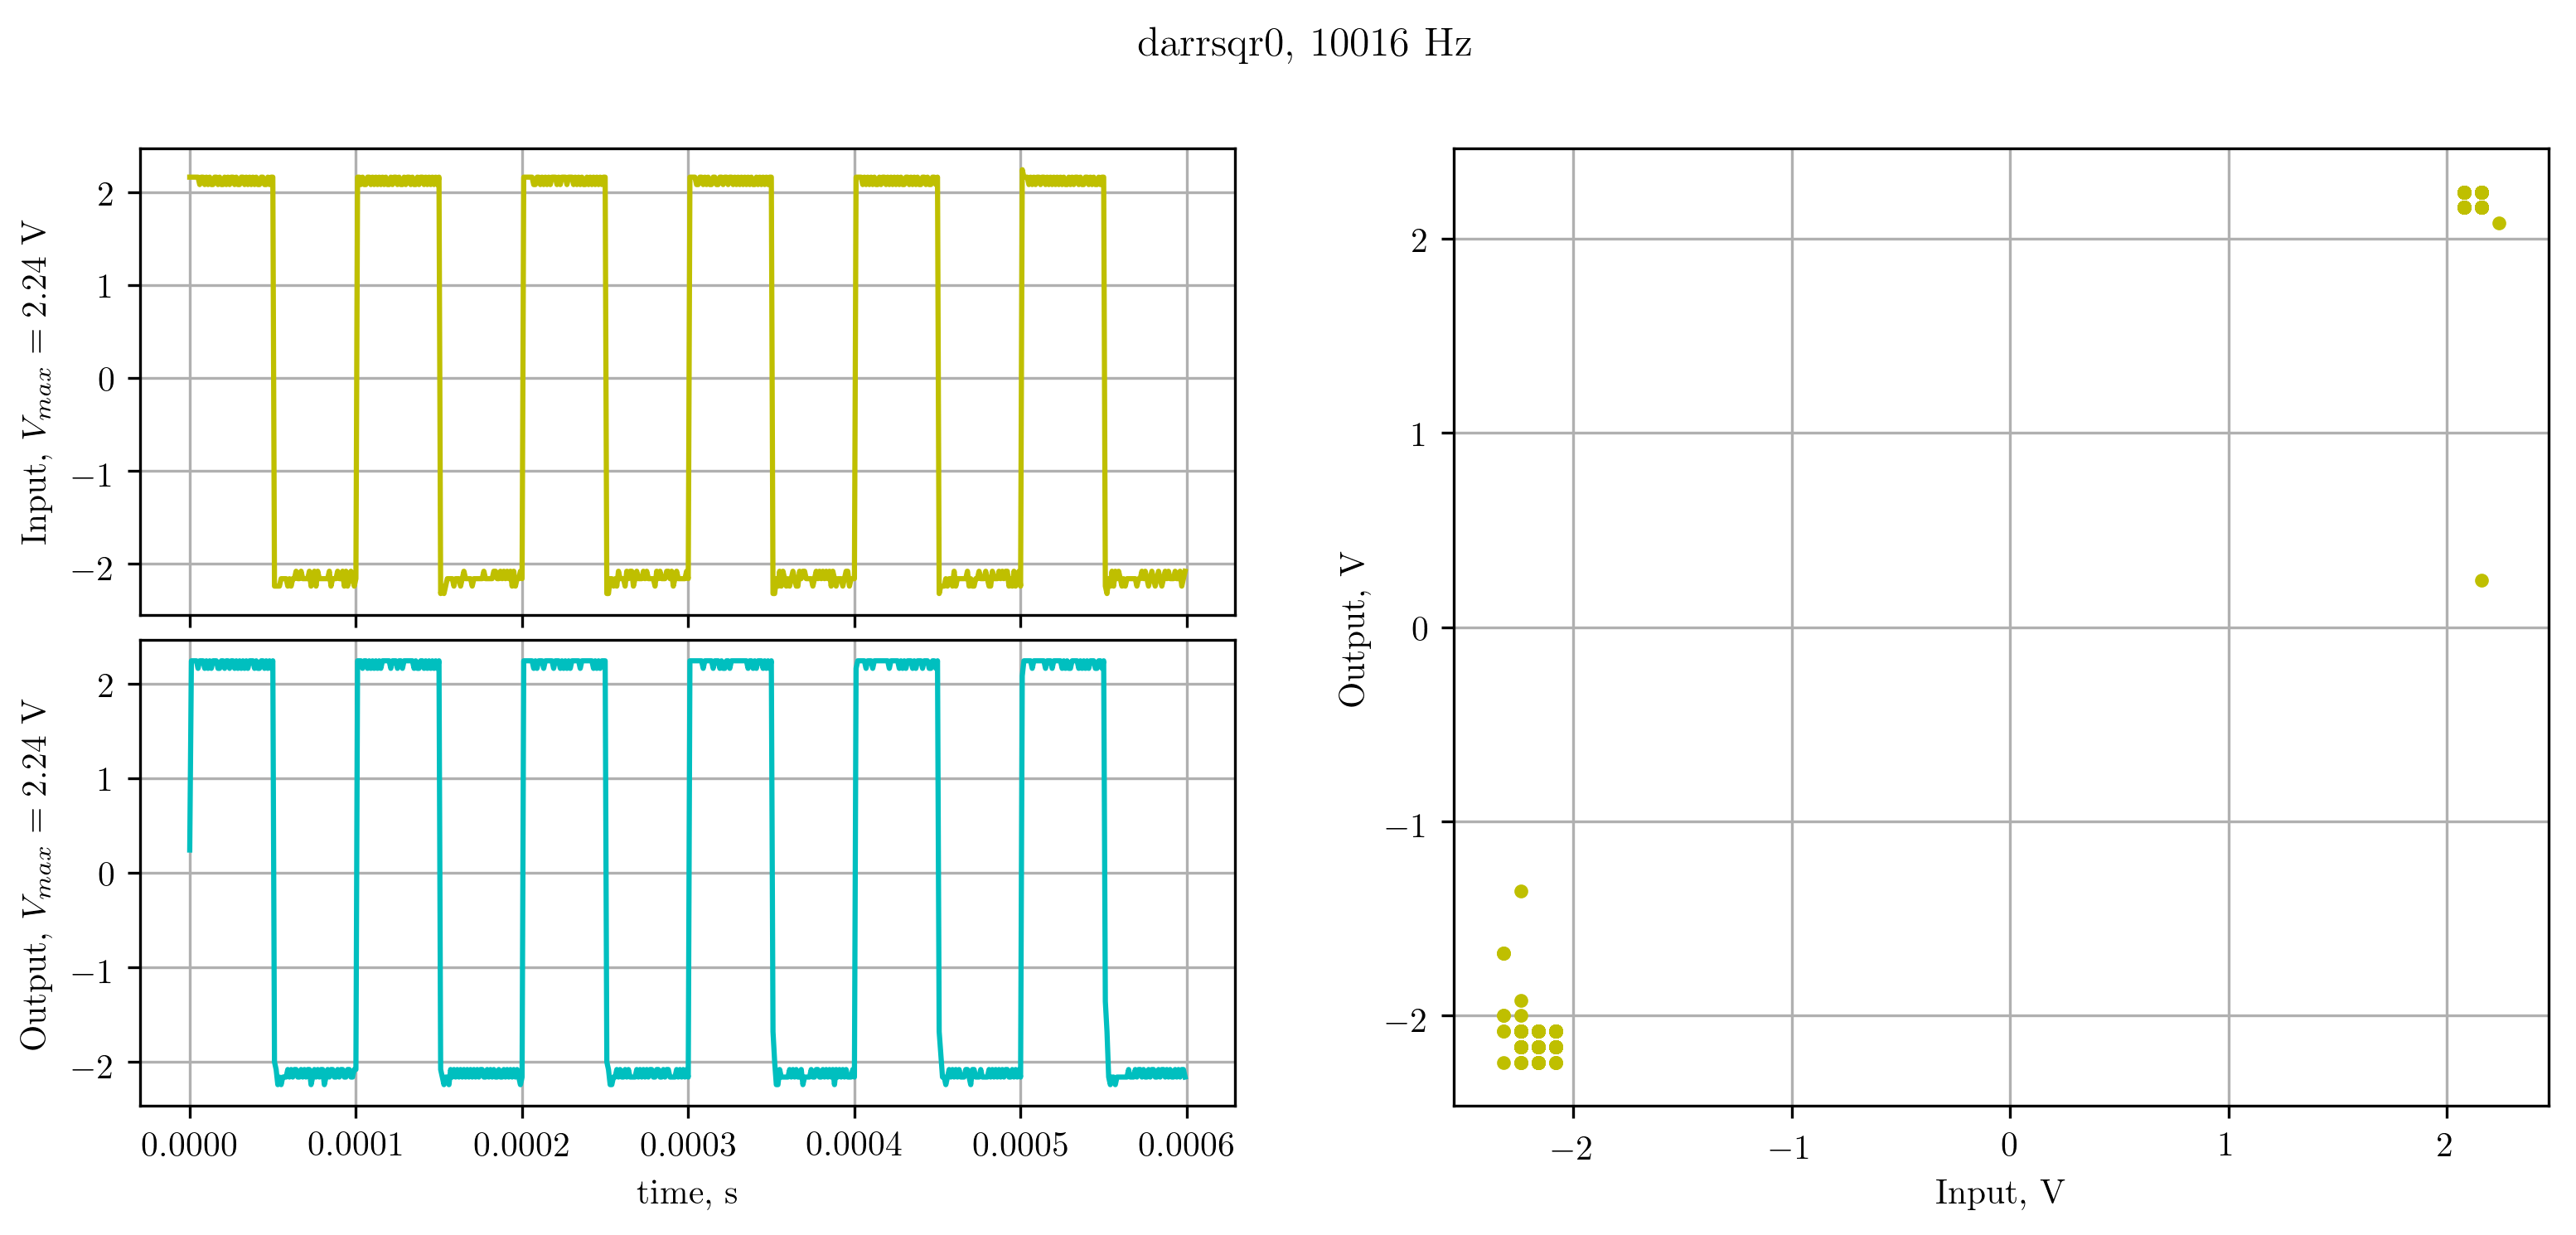

Values plotted in this chart, from the file beside it:
X, CH1, CH2, 
Second, Volt, Volt, 
-3.00000e-04, 2.16e+00, 2.40e-01, 
-2.99000e-04, 2.16e+00, 2.24e+00, 
-2.98000e-04, 2.16e+00, 2.24e+00, 
-2.97000e-04, 2.16e+00, 2.24e+00, 
-2.96000e-04, 2.16e+00, 2.24e+00, 
-2.95000e-04, 2.16e+00, 2.16e+00, 
-2.94000e-04, 2.08e+00, 2.24e+00, 
-2.93000e-04, 2.16e+00, 2.24e+00, 
-2.92000e-04, 2.16e+00, 2.24e+00, 
-2.91000e-04, 2.08e+00, 2.16e+00, 
-2.90000e-04, 2.16e+00, 2.24e+00, 
-2.89000e-04, 2.08e+00, 2.16e+00, 
-2.88000e-04, 2.16e+00, 2.24e+00, 
-2.87000e-04, 2.08e+00, 2.16e+00, 
-2.86000e-04, 2.08e+00, 2.24e+00, 
-2.85000e-04, 2.16e+00, 2.24e+00, 
-2.84000e-04, 2.16e+00, 2.24e+00, 
-2.83000e-04, 2.08e+00, 2.16e+00, 
-2.82000e-04, 2.16e+00, 2.16e+00, 
-2.81000e-04, 2.08e+00, 2.24e+00, 
-2.80000e-04, 2.08e+00, 2.24e+00, 
-2.79000e-04, 2.16e+00, 2.16e+00, 
-2.78000e-04, 2.08e+00, 2.24e+00, 
-2.77000e-04, 2.16e+00, 2.24e+00, 
-2.76000e-04, 2.08e+00, 2.16e+00, 
-2.75000e-04, 2.16e+00, 2.24e+00, 
-2.74000e-04, 2.16e+00, 2.24e+00, 
-2.73000e-04, 2.08e+00, 2.16e+00, 
-2.72000e-04, 2.16e+00, 2.24e+00, 
-2.71000e-04, 2.08e+00, 2.16e+00, 
-2.70000e-04, 2.08e+00, 2.24e+00, 
-2.69000e-04, 2.16e+00, 2.16e+00, 
-2.68000e-04, 2.16e+00, 2.24e+00, 
-2.67000e-04, 2.08e+00, 2.16e+00, 
-2.66000e-04, 2.16e+00, 2.24e+00, 
-2.65000e-04, 2.08e+00, 2.16e+00, 
-2.64000e-04, 2.16e+00, 2.24e+00, 
-2.63000e-04, 2.08e+00, 2.24e+00, 
-2.62000e-04, 2.16e+00, 2.24e+00, 
-2.61000e-04, 2.08e+00, 2.16e+00, 
-2.60000e-04, 2.16e+00, 2.24e+00, 
-2.59000e-04, 2.08e+00, 2.16e+00, 
-2.58000e-04, 2.08e+00, 2.16e+00, 
-2.57000e-04, 2.16e+00, 2.24e+00, 
-2.56000e-04, 2.16e+00, 2.24e+00, 
-2.55000e-04, 2.08e+00, 2.16e+00, 
-2.54000e-04, 2.08e+00, 2.24e+00, 
-2.53000e-04, 2.16e+00, 2.16e+00, 
-2.52000e-04, 2.08e+00, 2.24e+00, 
-2.51000e-04, 2.16e+00, 2.16e+00, 
-2.50000e-04, 2.16e+00, 2.24e+00, 
-2.49000e-04, -2.24e+00, -2.00e+00, 
-2.48000e-04, -2.24e+00, -2.08e+00, 
-2.47000e-04, -2.24e+00, -2.24e+00, 
-2.46000e-04, -2.24e+00, -2.16e+00, 
-2.45000e-04, -2.16e+00, -2.24e+00, 
-2.44000e-04, -2.16e+00, -2.16e+00, 
-2.43000e-04, -2.16e+00, -2.16e+00, 
-2.42000e-04, -2.16e+00, -2.16e+00, 
... 541 more rows
